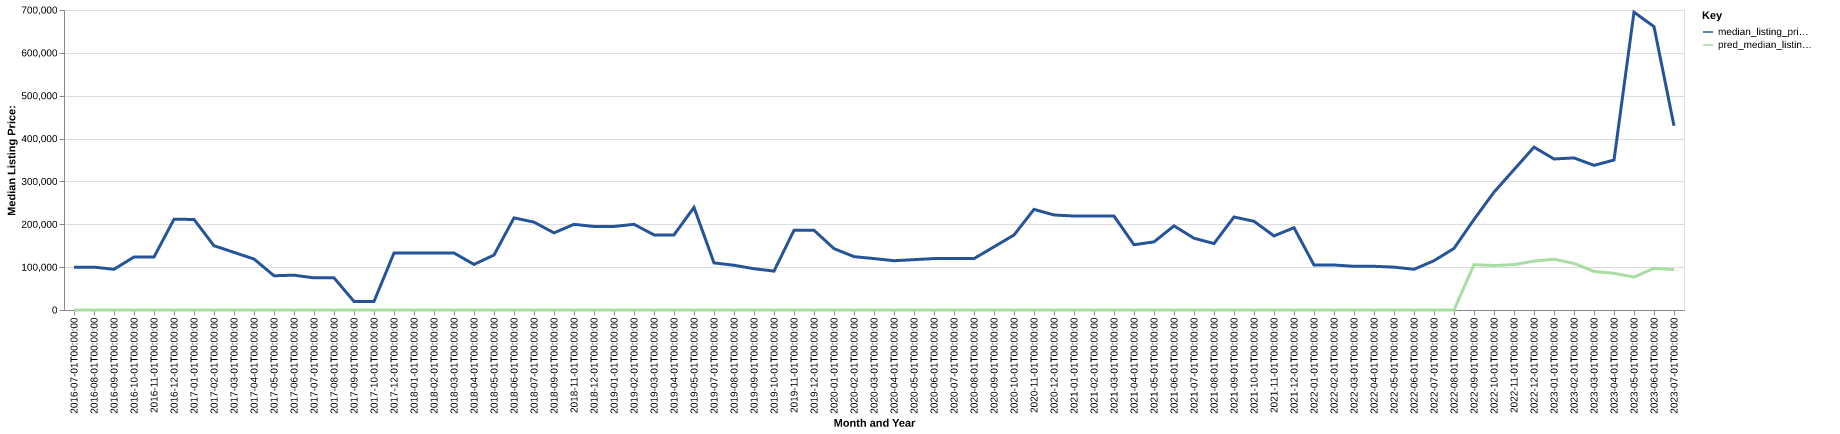

Values plotted in this chart, from the file beside it:
date, time_idx, median_listing_price, thirty_year_interest_rate_five, month, county_name, active_listing_count, median_days_on_market, pred_median_listing_price, month_year
2016-07-01, 0, 99999, 3.72, 7, sterling, tx, 1.0, 123.0, 0, Jul-2016
2016-08-01, 1, 99999, 3.73, 8, sterling, tx, 1.0, 162.0, 0, Aug-2016
2016-09-01, 2, 95000, 3.66, 9, sterling, tx, 1.0, 190.0, 0, Sep-2016
2016-10-01, 3, 123600, 3.64, 10, sterling, tx, 2.0, 112.0, 0, Oct-2016
2016-11-01, 4, 123600, 3.66, 11, sterling, tx, 3.0, 30.0, 0, Nov-2016
2016-12-01, 5, 211750, 3.48, 12, sterling, tx, 2.0, 60.0, 0, Dec-2016
2017-01-01, 6, 211300, 3.45, 1, sterling, tx, 2.0, 92.0, 0, Jan-2017
2017-02-01, 7, 149900, 3.5, 2, sterling, tx, 3.0, 119.0, 0, Feb-2017
2017-03-01, 8, 134450, 3.52, 3, sterling, tx, 4.0, 85.0, 0, Mar-2017
2017-04-01, 9, 119000, 4.03, 4, sterling, tx, 3.0, 61.0, 0, Apr-2017
2017-05-01, 10, 79900, 4.32, 5, sterling, tx, 1.0, 82.0, 0, May-2017
2017-06-01, 11, 81250, 4.2, 6, sterling, tx, 2.0, 76.0, 0, Jun-2017
2017-07-01, 12, 75000, 4.19, 7, sterling, tx, 1.0, 134.0, 0, Jul-2017
2017-08-01, 13, 75000, 4.3, 8, sterling, tx, 1.0, 166.0, 0, Aug-2017
2017-09-01, 14, 20000, 4.1, 9, sterling, tx, 0.0, 96.0, 0, Sep-2017
2017-10-01, 15, 20000, 4.05, 10, sterling, tx, 1.0, 22.0, 0, Oct-2017
2017-12-01, 17, 133000, 4.03, 12, sterling, tx, 1.0, 8.0, 0, Dec-2017
2018-01-01, 18, 133000, 3.93, 1, sterling, tx, 0.0, 1.0, 0, Jan-2018
2018-02-01, 19, 133000, 3.83, 2, sterling, tx, 1.0, 68.0, 0, Feb-2018
2018-03-01, 20, 133000, 3.94, 3, sterling, tx, 1.0, 85.0, 0, Mar-2018
2018-04-01, 21, 106400, 3.95, 4, sterling, tx, 1.0, 124.0, 0, Apr-2018
2018-05-01, 22, 128230, 3.99, 5, sterling, tx, 1.0, 110.0, 0, May-2018
2018-06-01, 23, 215000, 4.15, 6, sterling, tx, 1.0, 31.0, 0, Jun-2018
2018-07-01, 24, 205000, 4.4, 7, sterling, tx, 1.0, 59.0, 0, Jul-2018
2018-09-01, 26, 180000, 4.58, 9, sterling, tx, 0.0, 117.0, 0, Sep-2018
2018-11-01, 28, 199900, 4.62, 11, sterling, tx, 1.0, 7.0, 0, Nov-2018
2018-12-01, 29, 194900, 4.54, 12, sterling, tx, 1.0, 22.0, 0, Dec-2018
2019-01-01, 30, 194900, 4.6, 1, sterling, tx, 1.0, 52.0, 0, Jan-2019
2019-02-01, 31, 199900, 4.72, 2, sterling, tx, 1.0, 93.0, 0, Feb-2019
2019-03-01, 32, 175257, 4.9, 3, sterling, tx, 1.0, 92.0, 0, Mar-2019
2019-04-01, 33, 175257, 4.94, 4, sterling, tx, 2.0, 120.0, 0, Apr-2019
2019-05-01, 34, 239450, 4.75, 5, sterling, tx, 1.0, 92.0, 0, May-2019
2019-07-01, 36, 109900, 4.41, 7, sterling, tx, 1.0, 10.0, 0, Jul-2019
2019-08-01, 37, 104445, 4.41, 8, sterling, tx, 1.0, 38.0, 0, Aug-2019
2019-09-01, 38, 96264, 4.2, 9, sterling, tx, 1.0, 70.0, 0, Sep-2019
2019-10-01, 39, 90809, 4.14, 10, sterling, tx, 1.0, 91.0, 0, Oct-2019
2019-11-01, 40, 186000, 3.84, 11, sterling, tx, 2.0, 63.0, 0, Nov-2019
2019-12-01, 41, 186000, 3.81, 12, sterling, tx, 3.0, 32.0, 0, Dec-2019
2020-01-01, 42, 143250, 3.75, 1, sterling, tx, 3.0, 50.0, 0, Jan-2020
2020-02-01, 43, 124500, 3.73, 2, sterling, tx, 2.0, 71.0, 0, Feb-2020
2020-03-01, 44, 120000, 3.78, 3, sterling, tx, 3.0, 71.0, 0, Mar-2020
2020-04-01, 45, 115000, 3.75, 4, sterling, tx, 3.0, 99.0, 0, Apr-2020
2020-05-01, 46, 117450, 3.74, 5, sterling, tx, 2.0, 143.0, 0, May-2020
2020-06-01, 47, 119975, 3.72, 6, sterling, tx, 2.0, 152.0, 0, Jun-2020
2020-07-01, 48, 119950, 3.49, 7, sterling, tx, 2.0, 135.0, 0, Jul-2020
2020-08-01, 49, 119900, 3.65, 8, sterling, tx, 1.0, 87.0, 0, Aug-2020
2020-09-01, 50, 147450, 3.33, 9, sterling, tx, 2.0, 86.0, 0, Sep-2020
2020-10-01, 51, 175000, 3.28, 10, sterling, tx, 3.0, 33.0, 0, Oct-2020
2020-11-01, 52, 234750, 3.21, 11, sterling, tx, 2.0, 60.0, 0, Nov-2020
2020-12-01, 53, 221750, 3.07, 12, sterling, tx, 2.0, 88.0, 0, Dec-2020
2021-01-01, 54, 219250, 2.99, 1, sterling, tx, 2.0, 119.0, 0, Jan-2021
2021-02-01, 55, 219250, 2.93, 2, sterling, tx, 2.0, 86.0, 0, Feb-2021
2021-03-01, 56, 219250, 2.88, 3, sterling, tx, 2.0, 100.0, 0, Mar-2021
2021-04-01, 57, 152250, 2.84, 4, sterling, tx, 4.0, 46.0, 0, Apr-2021
2021-05-01, 58, 159000, 2.71, 5, sterling, tx, 4.0, 40.0, 0, May-2021
2021-06-01, 59, 196250, 2.79, 6, sterling, tx, 4.0, 74.0, 0, Jun-2021
2021-07-01, 60, 167500, 2.97, 7, sterling, tx, 4.0, 95.0, 0, Jul-2021
2021-08-01, 61, 155000, 3.17, 8, sterling, tx, 3.0, 134.0, 0, Aug-2021
2021-09-01, 62, 217000, 3.18, 9, sterling, tx, 2.0, 130.0, 0, Sep-2021
2021-10-01, 63, 207000, 3.0, 10, sterling, tx, 2.0, 155.0, 0, Oct-2021
... 21 more rows
